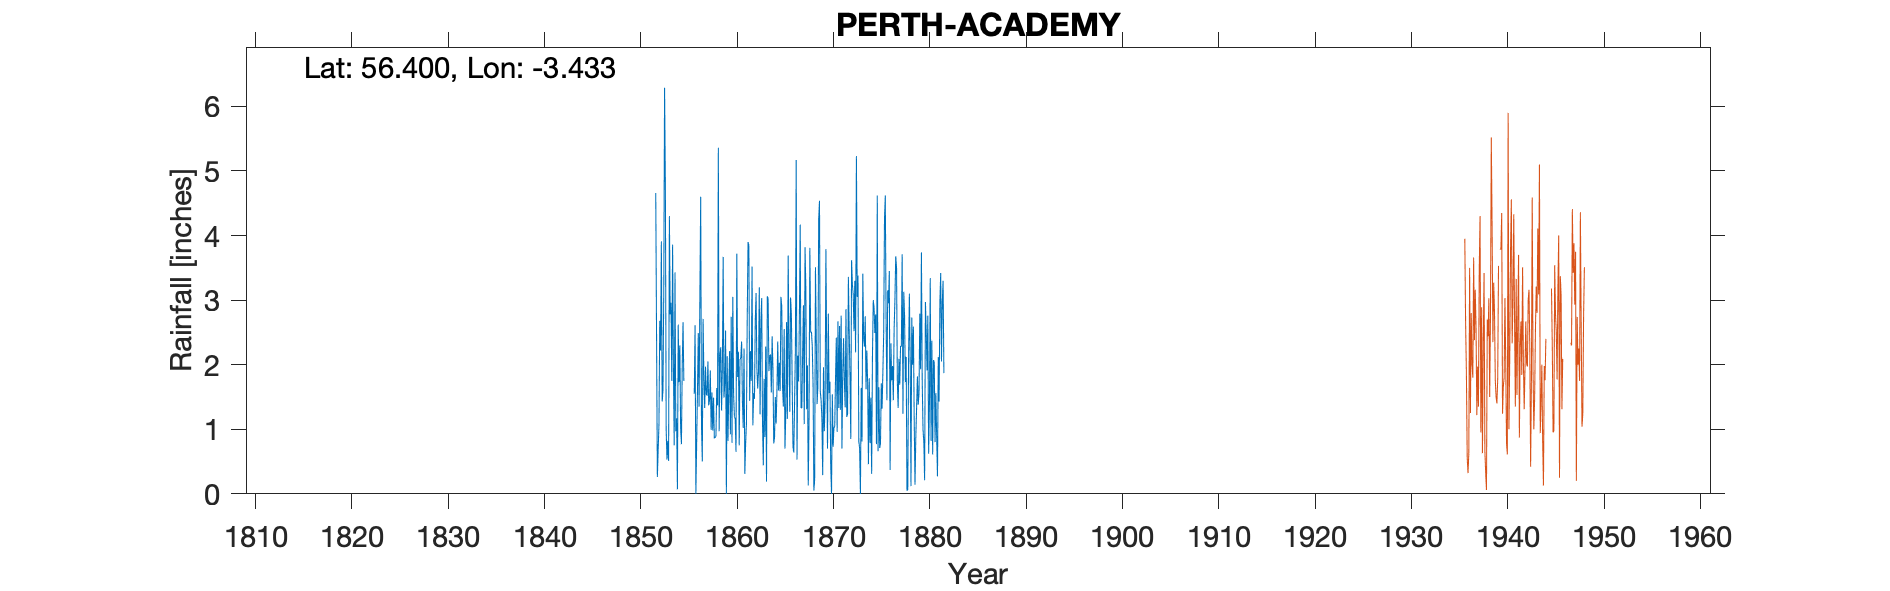

Data behind this chart, as committed beside it:
PERTH, , , , , , , , , , , , , , , , , , , , , , , 
Grid ref, NO 116 240, Long, -3.433, Lat, 56.4, Elevation, 83, ft, , , , , , , , , , , , , , , 
Station no, 5545/8, , , , , , , , , , , , , , , , , , , , , , 
, 1840, 1841, 1842, 1843, 1844, 1845, 1846, 1847, 1848, 1849, 1850, 1851, 1852, 1853, 1854, 1855, 1856, 1857, 1858, 1859, 1860, 1861, 1862
January, , , , , , , , , , , , , 4.66, 4.75, 3.43, , 1.55, 1.77, 1.49, 3.67, 3.05, 1.43, 3.52
February, , , , , , , , , , , , , 2.46, 0.99, 0.97, , 2.61, 1.33, 0.86, 1.49, 1.53, 1.02, 1.06
March, , , , , , , , , , , , , 0.26, 0.53, 1.17, , 0, 1.97, 0.87, 1.7, 1.2, 2.25, 1.56
April, , , , , , , , , , , , , 0.68, 0.82, 0.07, , 0.81, 1.55, 0.89, 2.53, 1.16, 0.31, 1.47
May, , , , , , , , , , , , , 1.07, 0.51, 2.62, , 1.6, 1.52, 1.64, 0, 0.65, 0.78, 2.68
June, , , , , , , , , , , , , 2.68, 4.3, 1.73, , 2.49, 2.05, 1.37, 2.13, 3.72, 1.09, 3.11
July, , , , , , , , , , , , , 2.22, 2.78, 2.3, , 1.35, 1.37, 5.36, 0.82, 1.81, 2.75, 1.95
August, , , , , , , , , , , , , 3.91, 2.96, 1.02, , 3.09, 1.45, 0.97, 1.61, 2.2, 3.9, 1.63
September, , 2.81, , , , , , , , , , , 1.43, 1.75, 0.77, , 4.6, 1.91, 2.12, 2.21, 0.75, 3.85, 1.89
October, , , , , , , , , , , , , 1.6, 3.86, 1.98, , 1.06, 0.99, 2.27, 0.92, 2.08, 1.44, 3.2
November, , , , , , , , , , , , , 3.15, 1.98, 2.66, , 0.5, 1.57, 1.29, 2.74, 2.11, 2.21, 1.23
December, , 2.15, , , , , , , , , , , 6.29, 0.75, 1.75, , 2.71, 0.98, 1.92, 0.79, 2.36, 1.75, 2.67
Total, , , , , , , , , , , , , 30.41, 25.98, 20.47, , 22.37, 18.46, 21.05, 20.61, 22.62, 22.78, 25.97
